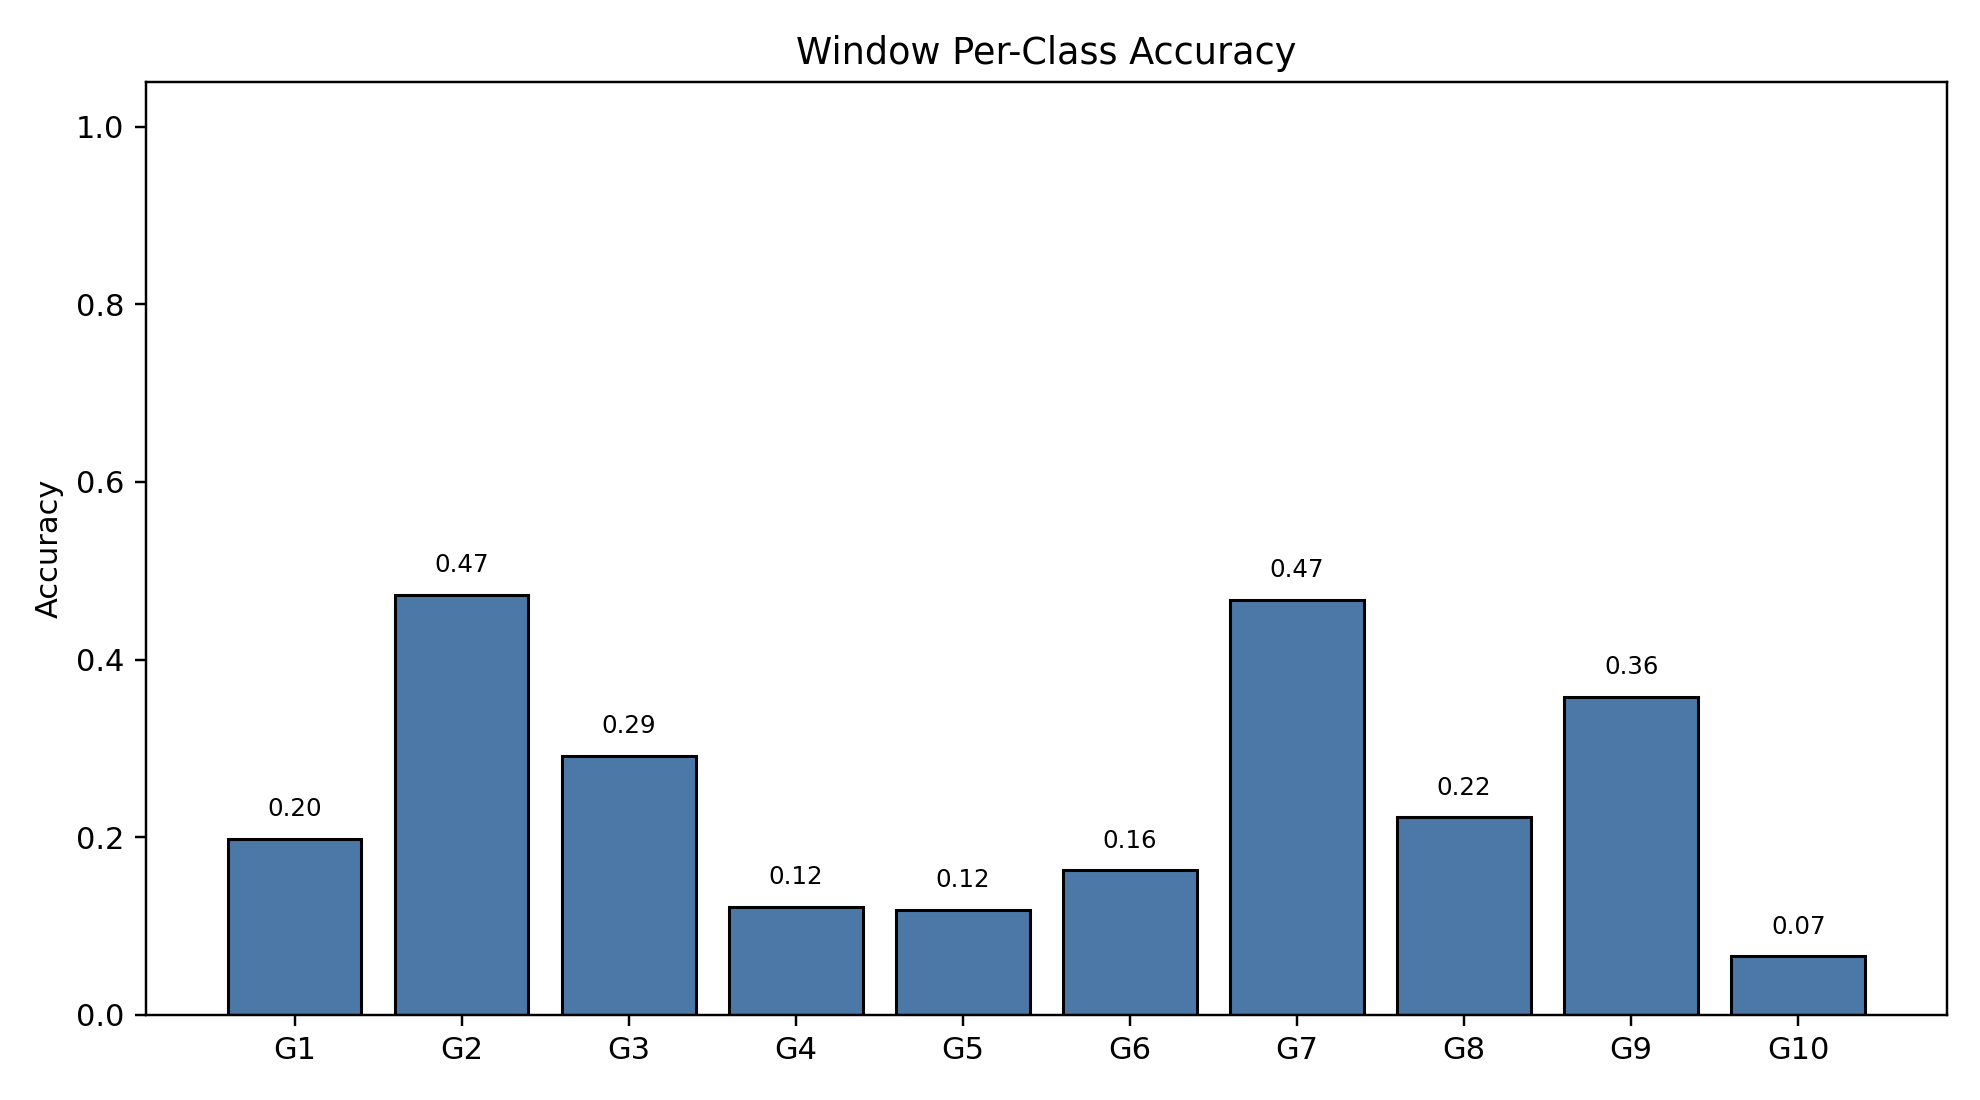

Data behind this chart, as committed beside it:
class_index, gesture_id, support, correct, accuracy
0, 1, 791, 157, 0.1985
1, 2, 692, 327, 0.4725
2, 3, 766, 223, 0.2911
3, 4, 743, 90, 0.1211
4, 5, 735, 87, 0.1184
5, 6, 763, 124, 0.1625
6, 7, 755, 353, 0.4675
7, 8, 706, 157, 0.2224
8, 9, 688, 246, 0.3576
9, 10, 683, 45, 0.06589
